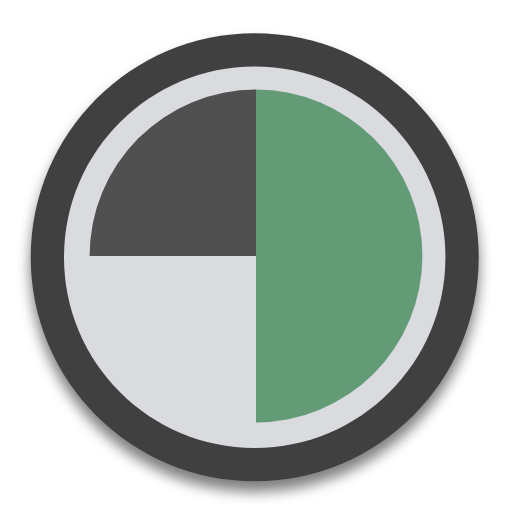
t = 0.00 s
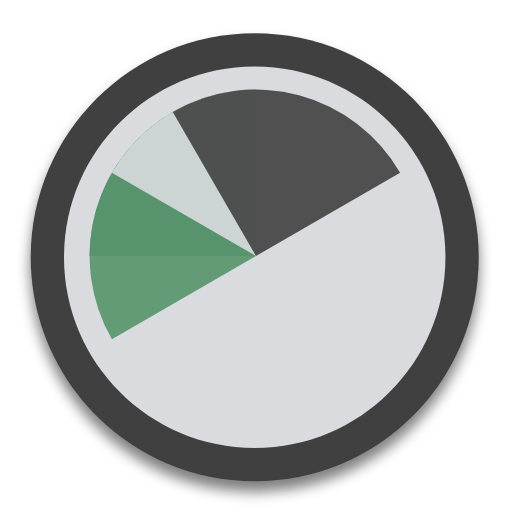
t = 0.51 s
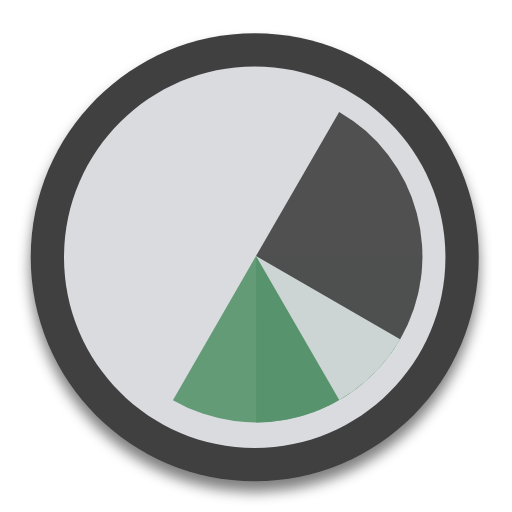
t = 1.01 s
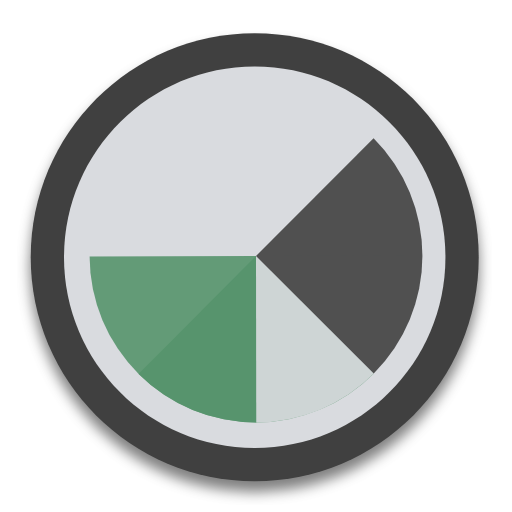
t = 1.14 s
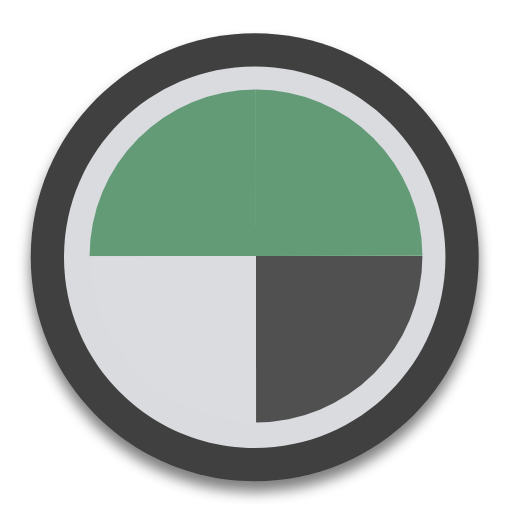
t = 1.52 s
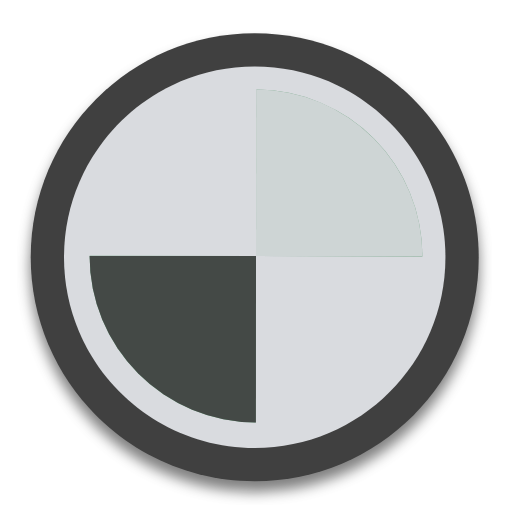
t = 2.27 s

The animated SVG that drew these frames (rendered in a browser with its animation timeline set to each time). Animation: 4 SMIL elements (animateTransform=4); one cycle of 3.03 s, repeats indefinitely.

<?xml version="1.0"?>
<svg xmlns="http://www.w3.org/2000/svg" width="200" height="200" viewBox="0 0 200 200" fill="none">
  <!--
  <path d="M187 100.5C187 148.825 147.825 188 99.5 188C51.1751 188 12 148.825 12 100.5C12 52.1751 51.1751 13 99.5 13C147.825 13 187 52.1751 187 100.5Z" fill="#d9dbdf"/>
  <path d="M187 100.5C187 148.825 147.825 188 99.5 188C51.1751 188 12 148.825 12 100.5C12 52.1751 51.1751 13 99.5 13C147.825 13 187 52.1751 187 100.5Z" fill="#fdfdfd"/>
  -->
  <g filter="url(#filter0_d)">
    <path d="M187 100.5C187 148.825 147.825 188 99.5 188C51.1751 188 12 148.825 12 100.5C12 52.1751 51.1751 13 99.5 13C147.825 13 187 52.1751 187 100.5Z" fill="#404040"/>
  </g>
  <!--
  <path d="M174 100.5C174 141.645 140.645 175 99.5 175C58.3548 175 25 141.645 25 100.5C25 59.3548 58.3548 26 99.5 26C140.645 26 174 59.3548 174 100.5Z" fill="#fdfdfd"/>
  -->
  <path d="M174 100.5C174 141.645 140.645 175 99.5 175C58.3548 175 25 141.645 25 100.5C25 59.3548 58.3548 26 99.5 26C140.645 26 174 59.3548 174 100.5Z" fill="#d9dbdf"/>
  <g transform="translate(100 100)">
    <g transform="scale(1.3)">
      <g transform="translate(-50 -50)">
        <g transform="rotate(0 50 50)">
          <animateTransform attributeName="transform" type="rotate" repeatCount="indefinite" values="0 50 50;360 50 50" keyTimes="0;1" dur="0.7575757575757576s"/>
          <path fill-opacity="0.9" fill="#55936b" d="M50 50L50 0A50 50 0 0 1 100 50Z"/>
        </g>
        <g transform="rotate(0 50 50)">
          <animateTransform attributeName="transform" type="rotate" repeatCount="indefinite" values="0 50 50;360 50 50" keyTimes="0;1" dur="1.0101010101010102s"/>
          <path fill-opacity="0.9" fill="#55936b" d="M50 50L50 0A50 50 0 0 1 100 50Z" transform="rotate(90 50 50)"/>
        </g>
        <g transform="rotate(0 50 50)">
          <animateTransform attributeName="transform" type="rotate" repeatCount="indefinite" values="0 50 50;360 50 50" keyTimes="0;1" dur="1.5151515151515151s"/>
          <path fill-opacity="0.9" fill="#d9dbdf" d="M50 50L50 0A50 50 0 0 1 100 50Z" transform="rotate(180 50 50)"/>
        </g>
        <g transform="rotate(0 50 50)">
          <animateTransform attributeName="transform" type="rotate" repeatCount="indefinite" values="0 50 50;360 50 50" keyTimes="0;1" dur="3.0303030303030303s"/>
          <path fill-opacity="0.9" fill="#404040" d="M50 50L50 0A50 50 0 0 1 100 50Z" transform="rotate(270 50 50)"/>
        </g>
      </g>
    </g>
  </g>
  <defs>
    <filter id="filter0_d" x="7" y="12" width="185" height="185" filterUnits="userSpaceOnUse" color-interpolation-filters="sRGB">
      <feFlood flood-opacity="0" result="BackgroundImageFix"/>
      <feColorMatrix in="SourceAlpha" type="matrix" values="0 0 0 0 0 0 0 0 0 0 0 0 0 0 0 0 0 0 127 0"/>
      <feOffset dy="4"/>
      <feGaussianBlur stdDeviation="2.5"/>
      <feColorMatrix type="matrix" values="0 0 0 0 0 0 0 0 0 0 0 0 0 0 0 0 0 0 0.5 0"/>
      <feBlend mode="normal" in2="BackgroundImageFix" result="effect1_dropShadow"/>
      <feBlend mode="normal" in="SourceGraphic" in2="effect1_dropShadow" result="shape"/>
    </filter>
  </defs>
</svg>
<!--
const WHITE = "#fdfdfd"
const BLACK = "#d9dbdf"
const FRAME = "#404040"
const ACCENT = "#f1bd5c"
-->
